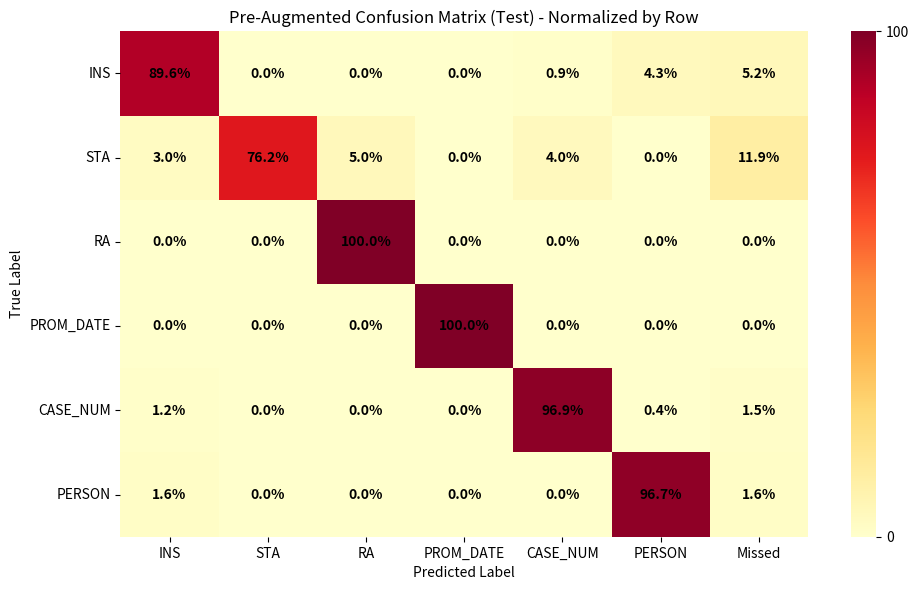

This figure's Python source:
import numpy as np
import seaborn as sns
import matplotlib.pyplot as plt
import matplotlib.ticker as ticker
from scipy.ndimage import zoom

pre_augmented_train_eval = np.array([
    [885, 16, 0, 0, 4, 46, 66],
    [2, 88, 0, 0, 5, 0, 7],
    [4, 7, 18, 0, 0, 0, 11],
    [0, 0, 0, 125, 0, 0, 0],
    [2, 13, 0, 0, 695, 1, 16],
    [53, 0, 0, 0, 0, 1805, 53]
])

pre_augmented_test = np.array([
    [310, 0, 0, 0, 3, 15, 18],
    [3, 77, 5, 0, 4, 0, 12],
    [0, 0, 9, 0, 0, 0, 0],
    [0, 0, 0, 52, 0, 0, 0],
    [3, 0, 0, 0, 251, 1, 4],
    [7, 0, 0, 0, 0, 416, 7]
])

post_augmented_train_eval = np.array([
    [3077, 13, 1, 0, 25, 239, 278],
    [16, 368, 6, 0, 31, 12, 65], 
    [1, 13, 161, 0, 7, 2, 23],
    [0, 0, 0, 401, 0, 0, 0],
    [8, 18, 10, 0, 2894, 4, 40],
    [88, 1, 1, 0, 12, 7176, 102]
])

post_augmented_test = np.array([
    [817, 6, 0, 0, 4, 50, 60],
    [9, 172, 1, 0, 1, 3, 14],
    [0, 6, 42, 0, 8, 0, 14],
    [0, 0, 0, 161, 1, 0, 1],
    [2, 10, 1, 0, 709, 5, 18],
    [15, 0, 0, 0, 5, 1391, 20]
])

selectedMatrix = pre_augmented_test
col_labels = ["INS", "STA", "RA", "PROM_DATE", "CASE_NUM", "PERSON", "Missed"]
row_labels = ["INS", "STA", "RA", "PROM_DATE", "CASE_NUM", "PERSON"]

# Compute percentage matrix (normalized by row sum)
percentage_matrix = np.zeros_like(selectedMatrix, dtype=np.float64)
for i in range(selectedMatrix.shape[0]):
    row_sum = selectedMatrix[i].sum()
    if row_sum != 0:
        percentage_matrix[i] = (selectedMatrix[i] / row_sum) * 100  # Normalize by row sum

# Plotting the heatmap without formatting the annotations
plt.figure(figsize=(10, 6), dpi=300)

ax = sns.heatmap(
    percentage_matrix, 
    cmap='YlOrRd',
    cbar=True,
    xticklabels=col_labels,
    yticklabels=row_labels,
    annot=False  # Set annot=False to avoid internal formatting issues
)

# Manually annotate the cells with formatted percentages
for i in range(percentage_matrix.shape[0]):
    for j in range(percentage_matrix.shape[1]):
        ax.text(
            j + 0.5, i + 0.5,  # Position the text (adjust for centering)
            f"{percentage_matrix[i, j]:.1f}%",  # Format the value with the "%" sign
            ha='center', va='center',  # Align the text in the center
            color='black', fontsize=10, weight='bold'  # Text formatting
        )

# Customize the color bar to show only 0 and 100
colorbar = ax.collections[0].colorbar
colorbar.set_ticks([0, 100])  # Set only 0 and 100 ticks on the color bar

# Title and axis labels
plt.title('Pre-Augmented Confusion Matrix (Test) - Normalized by Row')
plt.xlabel('Predicted Label')
plt.ylabel('True Label')

# Adjust layout for tight fit
plt.tight_layout()

# Show and save the plot
plt.savefig("pre-aug-conf-test-normalized-with-manual-annotation.png", bbox_inches='tight')
plt.show()
